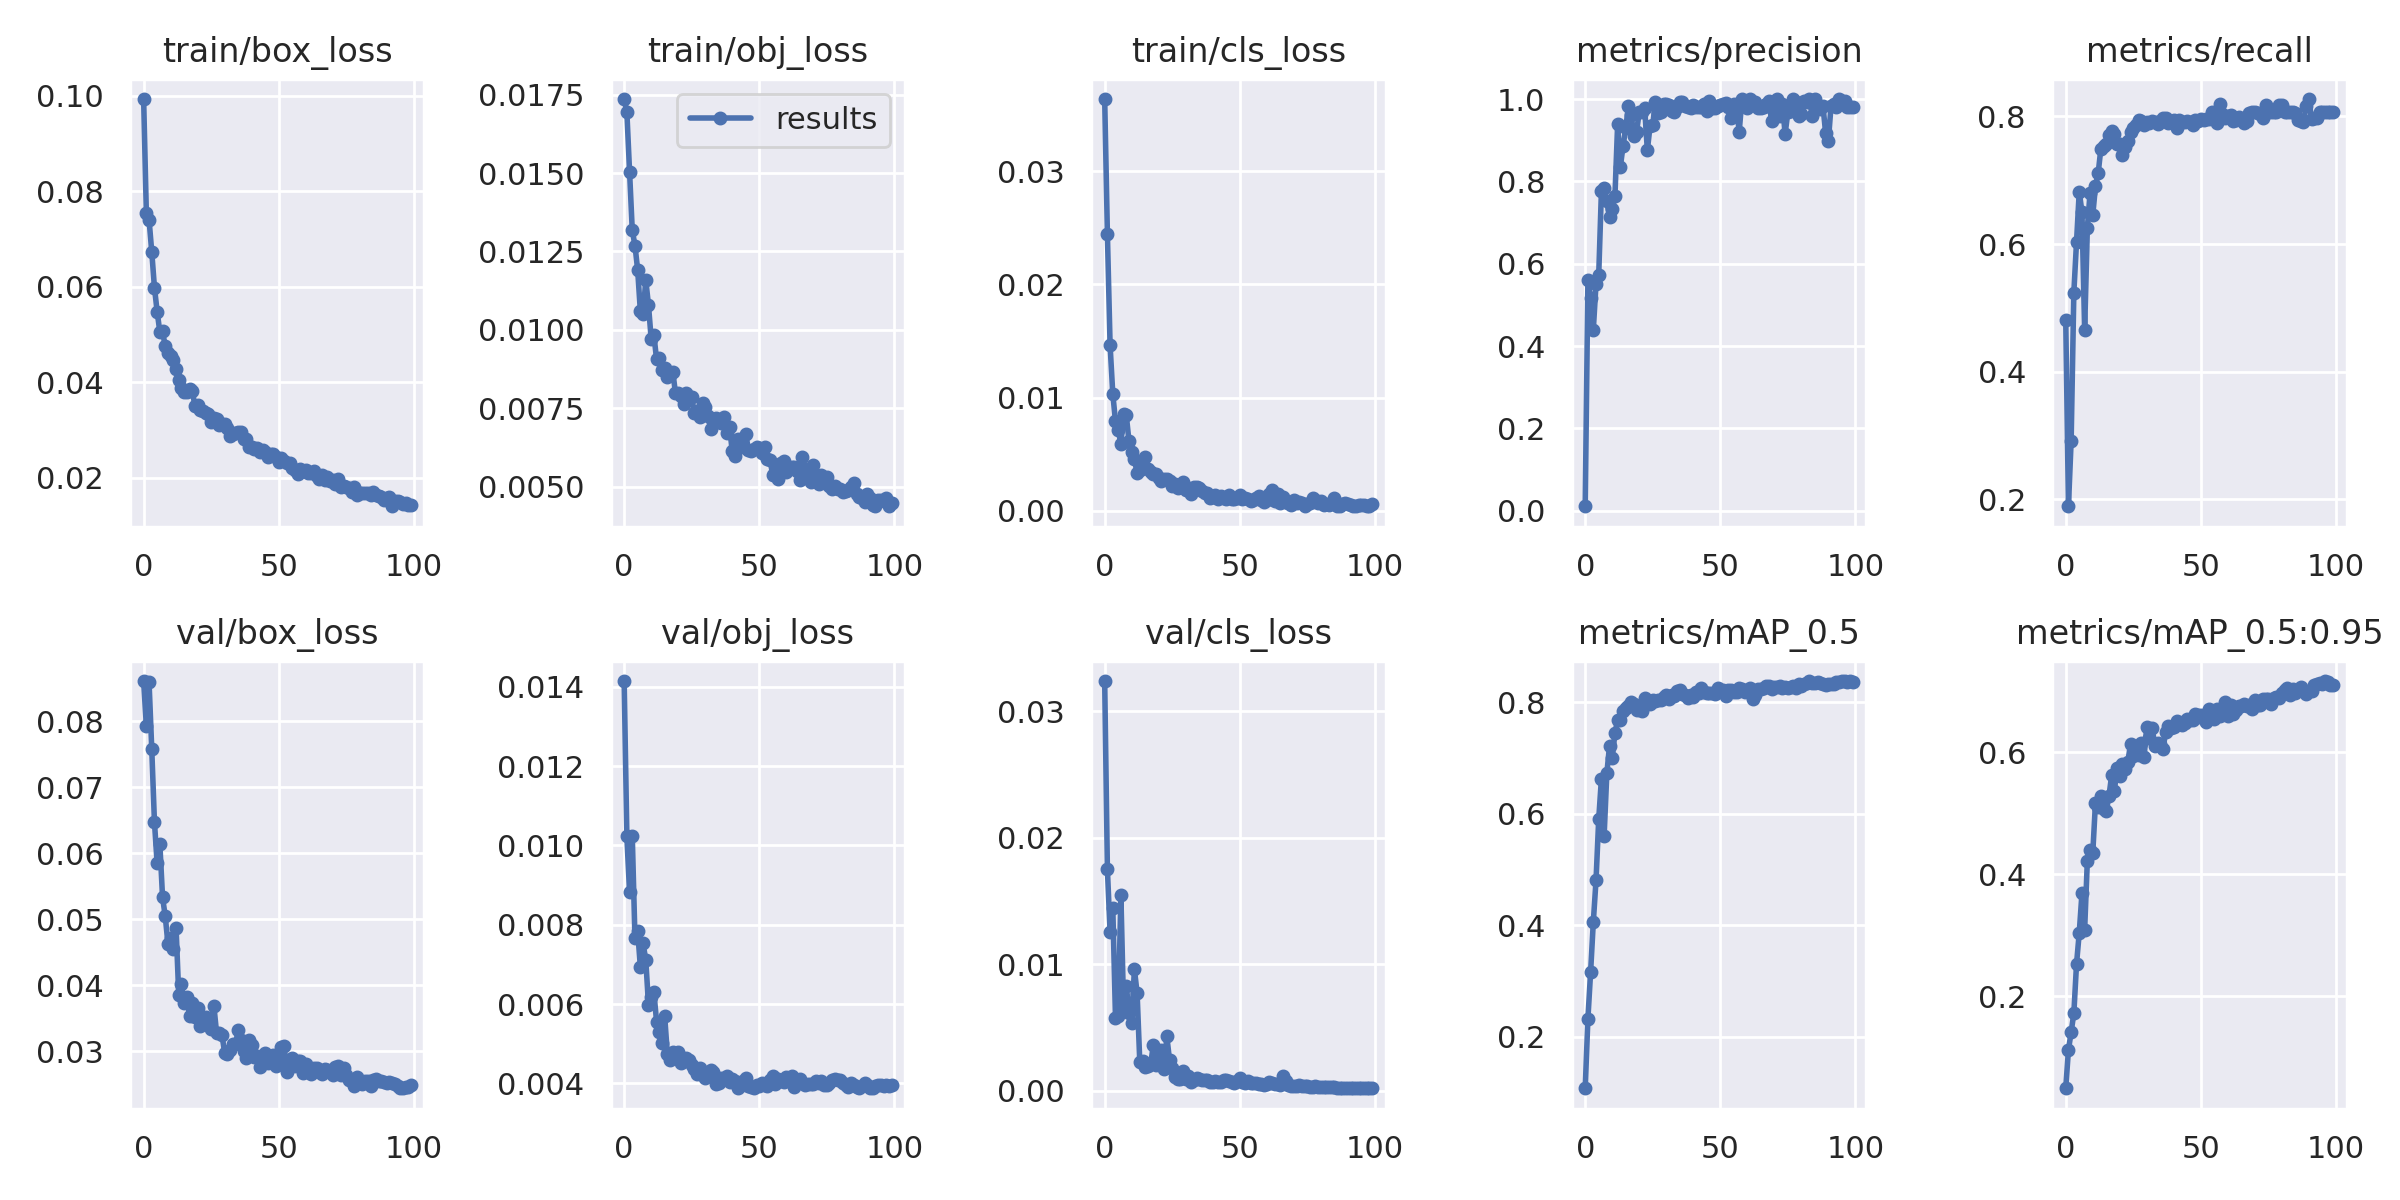

The data file committed next to this chart (first rows):
epoch, train/box_loss, train/obj_loss, train/cls_loss, metrics/precision, metrics/recall, metrics/mAP_0.5, metrics/mAP_0.5:0.95, val/box_loss, val/obj_loss, val/cls_loss, x/lr0, x/lr1, x/lr2
0, 0.09929, 0.01736, 0.03639, 0.01087, 0.4817, 0.1077, 0.04873, 0.08609, 0.01414, 0.03237, 0.00325, 0.00325, 0.07075
1, 0.07546, 0.01695, 0.02447, 0.5594, 0.189, 0.2328, 0.1114, 0.07929, 0.01023, 0.0175, 0.006518, 0.006518, 0.04068
2, 0.07408, 0.01504, 0.01462, 0.5174, 0.2916, 0.3164, 0.1408, 0.08595, 0.008817, 0.01254, 0.00972, 0.00972, 0.01055
3, 0.06735, 0.01317, 0.01033, 0.4398, 0.5241, 0.4061, 0.1716, 0.07584, 0.01024, 0.01443, 0.009703, 0.009703, 0.009703
4, 0.05985, 0.01269, 0.007889, 0.5512, 0.6037, 0.4807, 0.253, 0.06476, 0.007655, 0.005752, 0.009703, 0.009703, 0.009703
5, 0.0548, 0.01191, 0.007123, 0.573, 0.6822, 0.5906, 0.3036, 0.05846, 0.007846, 0.005915, 0.009604, 0.009604, 0.009604
6, 0.05055, 0.01059, 0.005932, 0.7767, 0.6498, 0.6632, 0.3681, 0.06142, 0.00693, 0.01544, 0.009505, 0.009505, 0.009505
7, 0.05068, 0.0105, 0.008539, 0.7828, 0.4657, 0.5608, 0.309, 0.05335, 0.007526, 0.006492, 0.009406, 0.009406, 0.009406
8, 0.04752, 0.01158, 0.008421, 0.7526, 0.6248, 0.6727, 0.4222, 0.05044, 0.007114, 0.008292, 0.009307, 0.009307, 0.009307
9, 0.04621, 0.01079, 0.006132, 0.7125, 0.6799, 0.722, 0.4401, 0.0463, 0.005987, 0.00616, 0.009208, 0.009208, 0.009208
10, 0.0456, 0.009712, 0.005183, 0.7329, 0.6451, 0.7005, 0.4339, 0.04715, 0.006189, 0.00537, 0.009109, 0.009109, 0.009109
11, 0.04466, 0.009842, 0.004568, 0.7639, 0.6906, 0.7449, 0.5166, 0.04549, 0.006297, 0.009599, 0.00901, 0.00901, 0.00901
12, 0.04278, 0.009054, 0.003305, 0.9382, 0.7106, 0.7688, 0.5105, 0.04875, 0.005557, 0.007703, 0.008911, 0.008911, 0.008911
13, 0.04052, 0.009117, 0.003612, 0.8348, 0.7496, 0.7678, 0.5275, 0.03852, 0.005286, 0.002228, 0.008812, 0.008812, 0.008812
14, 0.03875, 0.008732, 0.003978, 0.8858, 0.7544, 0.7844, 0.5075, 0.04016, 0.005006, 0.002374, 0.008713, 0.008713, 0.008713
15, 0.03792, 0.008791, 0.004786, 0.9291, 0.7568, 0.7902, 0.5041, 0.03734, 0.005688, 0.001849, 0.008614, 0.008614, 0.008614
16, 0.03802, 0.00848, 0.003685, 0.9828, 0.7703, 0.7934, 0.5278, 0.03821, 0.00473, 0.001931, 0.008515, 0.008515, 0.008515
17, 0.03869, 0.008548, 0.003418, 0.9616, 0.777, 0.8007, 0.5622, 0.03539, 0.004599, 0.002066, 0.008416, 0.008416, 0.008416
18, 0.03825, 0.008667, 0.003229, 0.9101, 0.7732, 0.7965, 0.5363, 0.03737, 0.004791, 0.003581, 0.008317, 0.008317, 0.008317
19, 0.03504, 0.007973, 0.00324, 0.9195, 0.7569, 0.7869, 0.5741, 0.03513, 0.004707, 0.002038, 0.008218, 0.008218, 0.008218
20, 0.03522, 0.007981, 0.002902, 0.9693, 0.7567, 0.7908, 0.5611, 0.03663, 0.004781, 0.0024, 0.008119, 0.008119, 0.008119
21, 0.03422, 0.007886, 0.002604, 0.9684, 0.7392, 0.7844, 0.5801, 0.0338, 0.00451, 0.003178, 0.00802, 0.00802, 0.00802
22, 0.03402, 0.007626, 0.002837, 0.9789, 0.7517, 0.8088, 0.5723, 0.03469, 0.004564, 0.001697, 0.007921, 0.007921, 0.007921
23, 0.03352, 0.007975, 0.002769, 0.8755, 0.7619, 0.8026, 0.5843, 0.03517, 0.004635, 0.00429, 0.007822, 0.007822, 0.007822
24, 0.03338, 0.007842, 0.002661, 0.9343, 0.7764, 0.7974, 0.6139, 0.03438, 0.00458, 0.002403, 0.007723, 0.007723, 0.007723
25, 0.03176, 0.007843, 0.002205, 0.9379, 0.7812, 0.8042, 0.5941, 0.03337, 0.004461, 0.001808, 0.007624, 0.007624, 0.007624
26, 0.03248, 0.007346, 0.002388, 0.9938, 0.7871, 0.8024, 0.5976, 0.03691, 0.004357, 0.001068, 0.007525, 0.007525, 0.007525
27, 0.03224, 0.007403, 0.001998, 0.9655, 0.7952, 0.8044, 0.5948, 0.03277, 0.004243, 0.0008878, 0.007426, 0.007426, 0.007426
28, 0.03099, 0.00722, 0.002197, 0.9677, 0.7932, 0.8053, 0.6157, 0.03279, 0.004391, 0.0009452, 0.007327, 0.007327, 0.007327
29, 0.03128, 0.007672, 0.00258, 0.9879, 0.7871, 0.8102, 0.5928, 0.03251, 0.004202, 0.001519, 0.007228, 0.007228, 0.007228
30, 0.03126, 0.00754, 0.001788, 0.9888, 0.7918, 0.8139, 0.6413, 0.02973, 0.004137, 0.0009281, 0.007129, 0.007129, 0.007129
31, 0.03054, 0.007246, 0.001965, 0.9864, 0.7891, 0.8071, 0.6231, 0.02955, 0.004198, 0.001175, 0.00703, 0.00703, 0.00703
32, 0.02886, 0.006846, 0.001448, 0.972, 0.7923, 0.813, 0.6393, 0.0302, 0.004347, 0.0007198, 0.006931, 0.006931, 0.006931
33, 0.0291, 0.00708, 0.002099, 0.9693, 0.7907, 0.8119, 0.6096, 0.03104, 0.004295, 0.0008055, 0.006832, 0.006832, 0.006832
34, 0.02936, 0.007185, 0.002077, 0.9809, 0.7886, 0.8207, 0.6143, 0.03111, 0.003995, 0.0009905, 0.006733, 0.006733, 0.006733
35, 0.02964, 0.007077, 0.002009, 0.9933, 0.7921, 0.8217, 0.6125, 0.03317, 0.004008, 0.0009322, 0.006634, 0.006634, 0.006634
36, 0.02966, 0.007033, 0.001748, 0.9938, 0.7974, 0.8158, 0.605, 0.0317, 0.004146, 0.0008427, 0.006535, 0.006535, 0.006535
37, 0.0282, 0.007221, 0.001526, 0.9827, 0.7976, 0.8137, 0.6333, 0.0301, 0.004122, 0.0008222, 0.006436, 0.006436, 0.006436
38, 0.02825, 0.006698, 0.0016, 0.9806, 0.7899, 0.8073, 0.6427, 0.02901, 0.004184, 0.0008112, 0.006337, 0.006337, 0.006337
39, 0.02643, 0.006908, 0.001119, 0.978, 0.7932, 0.8126, 0.6388, 0.03168, 0.004026, 0.0006785, 0.006238, 0.006238, 0.006238
40, 0.02648, 0.006131, 0.001254, 0.9852, 0.795, 0.809, 0.6417, 0.03097, 0.004098, 0.0007061, 0.006139, 0.006139, 0.006139
41, 0.02615, 0.005972, 0.001385, 0.9803, 0.7817, 0.8192, 0.6508, 0.02912, 0.004047, 0.0007362, 0.00604, 0.00604, 0.00604
42, 0.0262, 0.006529, 0.001064, 0.9818, 0.794, 0.8172, 0.6474, 0.02936, 0.00389, 0.0007005, 0.005941, 0.005941, 0.005941
43, 0.02533, 0.006449, 0.001333, 0.9812, 0.7918, 0.8254, 0.6448, 0.02762, 0.004008, 0.0006575, 0.005842, 0.005842, 0.005842
44, 0.02591, 0.006252, 0.001122, 0.9885, 0.7908, 0.8187, 0.6475, 0.02852, 0.004058, 0.0008679, 0.005743, 0.005743, 0.005743
45, 0.02547, 0.00669, 0.001068, 0.9716, 0.7925, 0.8179, 0.6539, 0.02981, 0.004123, 0.0008335, 0.005644, 0.005644, 0.005644
46, 0.02432, 0.006166, 0.001373, 0.995, 0.7905, 0.817, 0.6524, 0.02825, 0.003942, 0.0007964, 0.005545, 0.005545, 0.005545
47, 0.02496, 0.006149, 0.001076, 0.9792, 0.7859, 0.8167, 0.652, 0.0288, 0.003902, 0.0006808, 0.005446, 0.005446, 0.005446
48, 0.02503, 0.006196, 0.001055, 0.9786, 0.7945, 0.8146, 0.6632, 0.02941, 0.003876, 0.0006221, 0.005347, 0.005347, 0.005347
49, 0.02439, 0.006264, 0.001149, 0.9825, 0.7932, 0.8263, 0.6611, 0.02781, 0.003951, 0.0007614, 0.005248, 0.005248, 0.005248
50, 0.02343, 0.006234, 0.001362, 0.9845, 0.7959, 0.8205, 0.661, 0.02851, 0.003925, 0.000963, 0.005149, 0.005149, 0.005149
51, 0.02422, 0.006059, 0.001018, 0.988, 0.7943, 0.8217, 0.6551, 0.03067, 0.004006, 0.0006945, 0.00505, 0.00505, 0.00505
52, 0.02364, 0.006249, 0.001096, 0.9893, 0.7962, 0.8123, 0.649, 0.03085, 0.00397, 0.0006076, 0.004951, 0.004951, 0.004951
53, 0.0232, 0.005879, 0.001028, 0.9802, 0.7958, 0.8229, 0.6707, 0.02691, 0.00393, 0.0007696, 0.004852, 0.004852, 0.004852
54, 0.02308, 0.005841, 0.0008924, 0.9548, 0.8077, 0.8216, 0.6613, 0.02792, 0.004091, 0.0005689, 0.004753, 0.004753, 0.004753
55, 0.02217, 0.005369, 0.0009409, 0.9882, 0.7965, 0.8192, 0.6543, 0.02905, 0.004188, 0.0005692, 0.004654, 0.004654, 0.004654
56, 0.02175, 0.005471, 0.001083, 0.9815, 0.7904, 0.819, 0.6715, 0.02778, 0.003982, 0.0005932, 0.004555, 0.004555, 0.004555
57, 0.0209, 0.005251, 0.001283, 0.9208, 0.8202, 0.8258, 0.6587, 0.02854, 0.004104, 0.0005609, 0.004456, 0.004456, 0.004456
58, 0.02181, 0.005761, 0.0009767, 0.9994, 0.8042, 0.825, 0.6706, 0.02851, 0.004066, 0.0005116, 0.004357, 0.004357, 0.004357
59, 0.0214, 0.00582, 0.0008074, 0.9905, 0.7974, 0.8189, 0.6828, 0.02673, 0.004026, 0.0004698, 0.004258, 0.004258, 0.004258
... 40 more rows
